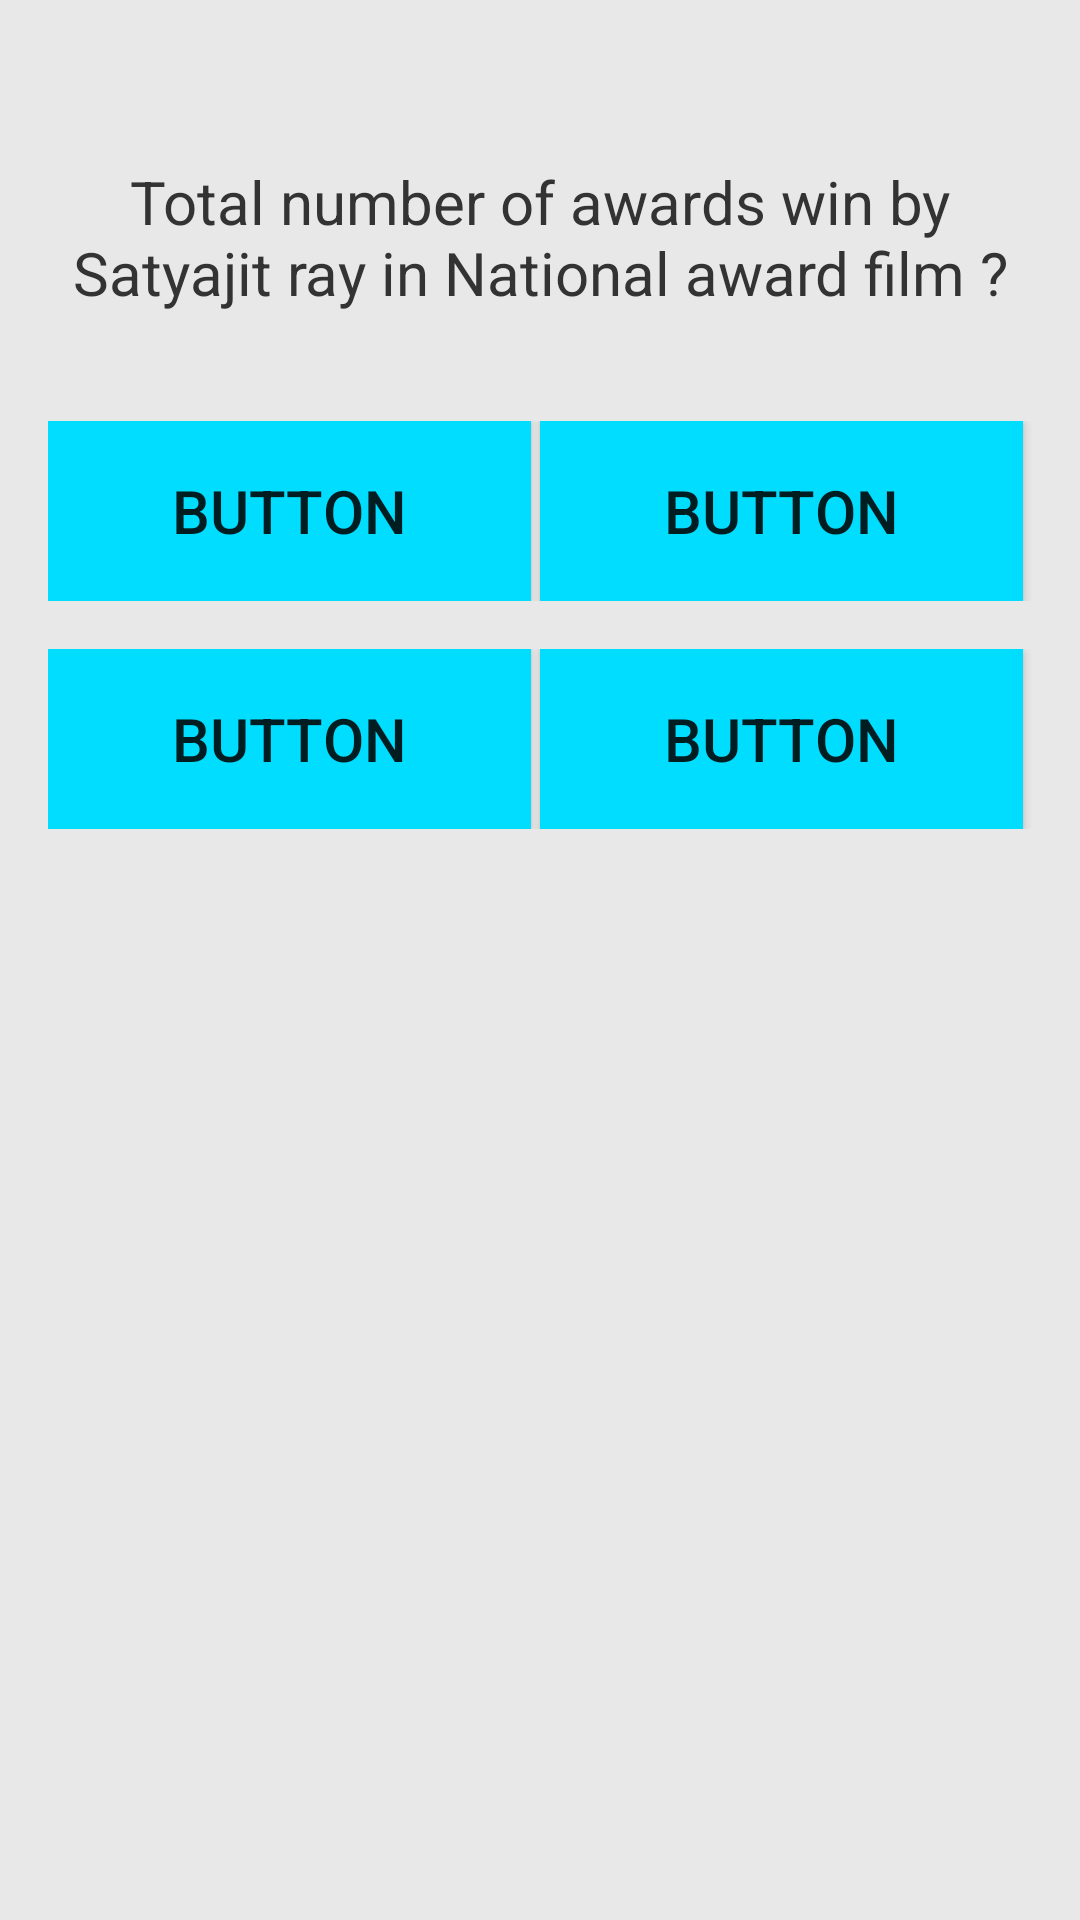

This screen was rendered from an Android layout file. Write that file and the resources it references.
<!-- AndroidManifest.xml: application theme AppTheme -->
<!-- res/layout/activity_quiz.xml -->
<?xml version="1.0" encoding="utf-8"?>

<LinearLayout xmlns:android="http://schemas.android.com/apk/res/android"
    xmlns:app="http://schemas.android.com/apk/res-auto"
    xmlns:tools="http://schemas.android.com/tools"
    android:layout_width="match_parent"
    android:layout_height="match_parent"
    android:background="#e8e8e8"
    android:orientation="vertical"
    app:layout_behavior="@string/appbar_scrolling_view_behavior"
    tools:context="com.example.jai.quiz4.Question"
    tools:showIn="@layout/activity_question">

    <ScrollView
        android:id="@+id/scrollView2"
        android:layout_width="match_parent"
        android:layout_height="match_parent">

        <LinearLayout
            android:layout_width="match_parent"
            android:layout_height="match_parent"
            android:orientation="vertical">


            <TextView
                android:id="@+id/pagination"
                android:layout_width="wrap_content"
                android:layout_height="wrap_content"
                android:layout_marginLeft="16dp"
                android:layout_marginTop="16dp"
                android:textAppearance="?android:attr/textAppearanceLarge"
                android:textColor="#999"
                android:textSize="16dp" />

            <TextView
                android:id="@+id/tvSoal"
                android:layout_width="wrap_content"
                android:layout_height="wrap_content"
                android:layout_gravity="center"
                android:layout_marginLeft="16dp"
                android:layout_marginTop="16dp"
                android:layout_marginRight="16dp"
                android:gravity="center"
                android:text="Total number of awards win by Satyajit ray in National award film ?"
                android:textAppearance="?android:attr/textAppearanceLarge"
                android:textColor="#333"
                android:textSize="20sp" />

            <LinearLayout
                android:layout_width="match_parent"
                android:layout_height="match_parent"
                android:layout_gravity="bottom|end"
                android:layout_marginTop="30dp"
                android:gravity="end|bottom"
                android:orientation="vertical">

                <LinearLayout
                    android:layout_width="match_parent"
                    android:layout_height="match_parent"
                    android:layout_marginLeft="16dp"
                    android:layout_marginTop="6dp"
                    android:layout_marginRight="16dp"
                    android:orientation="horizontal">

                    <Button
                        android:id="@+id/btC"
                        android:layout_width="match_parent"
                        android:layout_height="60dp"
                        android:layout_marginRight="3dp"
                        android:layout_weight="1"
                        android:background="@android:color/holo_blue_bright"
                        android:orientation="vertical"
                        android:text="Button"
                        android:textSize="20sp" />

                    <Button
                        android:id="@+id/btD"
                        android:layout_width="match_parent"
                        android:layout_height="60dp"
                        android:layout_marginRight="3dp"
                        android:layout_weight="1"
                        android:background="@android:color/holo_blue_bright"
                        android:orientation="vertical"
                        android:text="Button"
                        android:textSize="20sp" />
                </LinearLayout>

                <LinearLayout
                    android:layout_width="match_parent"
                    android:layout_height="match_parent"
                    android:layout_marginLeft="16dp"
                    android:layout_marginTop="16dp"
                    android:layout_marginRight="16dp"
                    android:orientation="horizontal">

                    <Button
                        android:id="@+id/btA"
                        android:layout_width="match_parent"
                        android:layout_height="60dp"
                        android:layout_marginRight="3dp"
                        android:layout_weight="1"
                        android:background="@android:color/holo_blue_bright"
                        android:orientation="vertical"
                        android:text="Button"
                        android:textSize="20sp" />


                    <Button
                        android:id="@+id/btB"
                        android:layout_width="match_parent"
                        android:layout_height="60dp"
                        android:layout_marginRight="3dp"
                        android:layout_weight="1"
                        android:background="@android:color/holo_blue_bright"
                        android:orientation="vertical"
                        android:text="Button"
                        android:textSize="20sp" />

                </LinearLayout>
            </LinearLayout>

        </LinearLayout>
    </ScrollView>

</LinearLayout>
<!-- resources referenced by this layout -->
<resources>
  <style name="AppTheme" parent="Theme.AppCompat.Light.DarkActionBar">
          
          <item name="colorPrimary">@color/colorPrimary</item>
          <item name="colorPrimaryDark">@color/colorPrimaryDark</item>
          <item name="colorAccent">@color/colorAccent</item>
      </style>
  <color name="colorPrimary">#9B59B6</color>
  <color name="colorPrimaryDark">#9b59b6</color>
  <color name="colorAccent">#9B59B6</color>
</resources>
